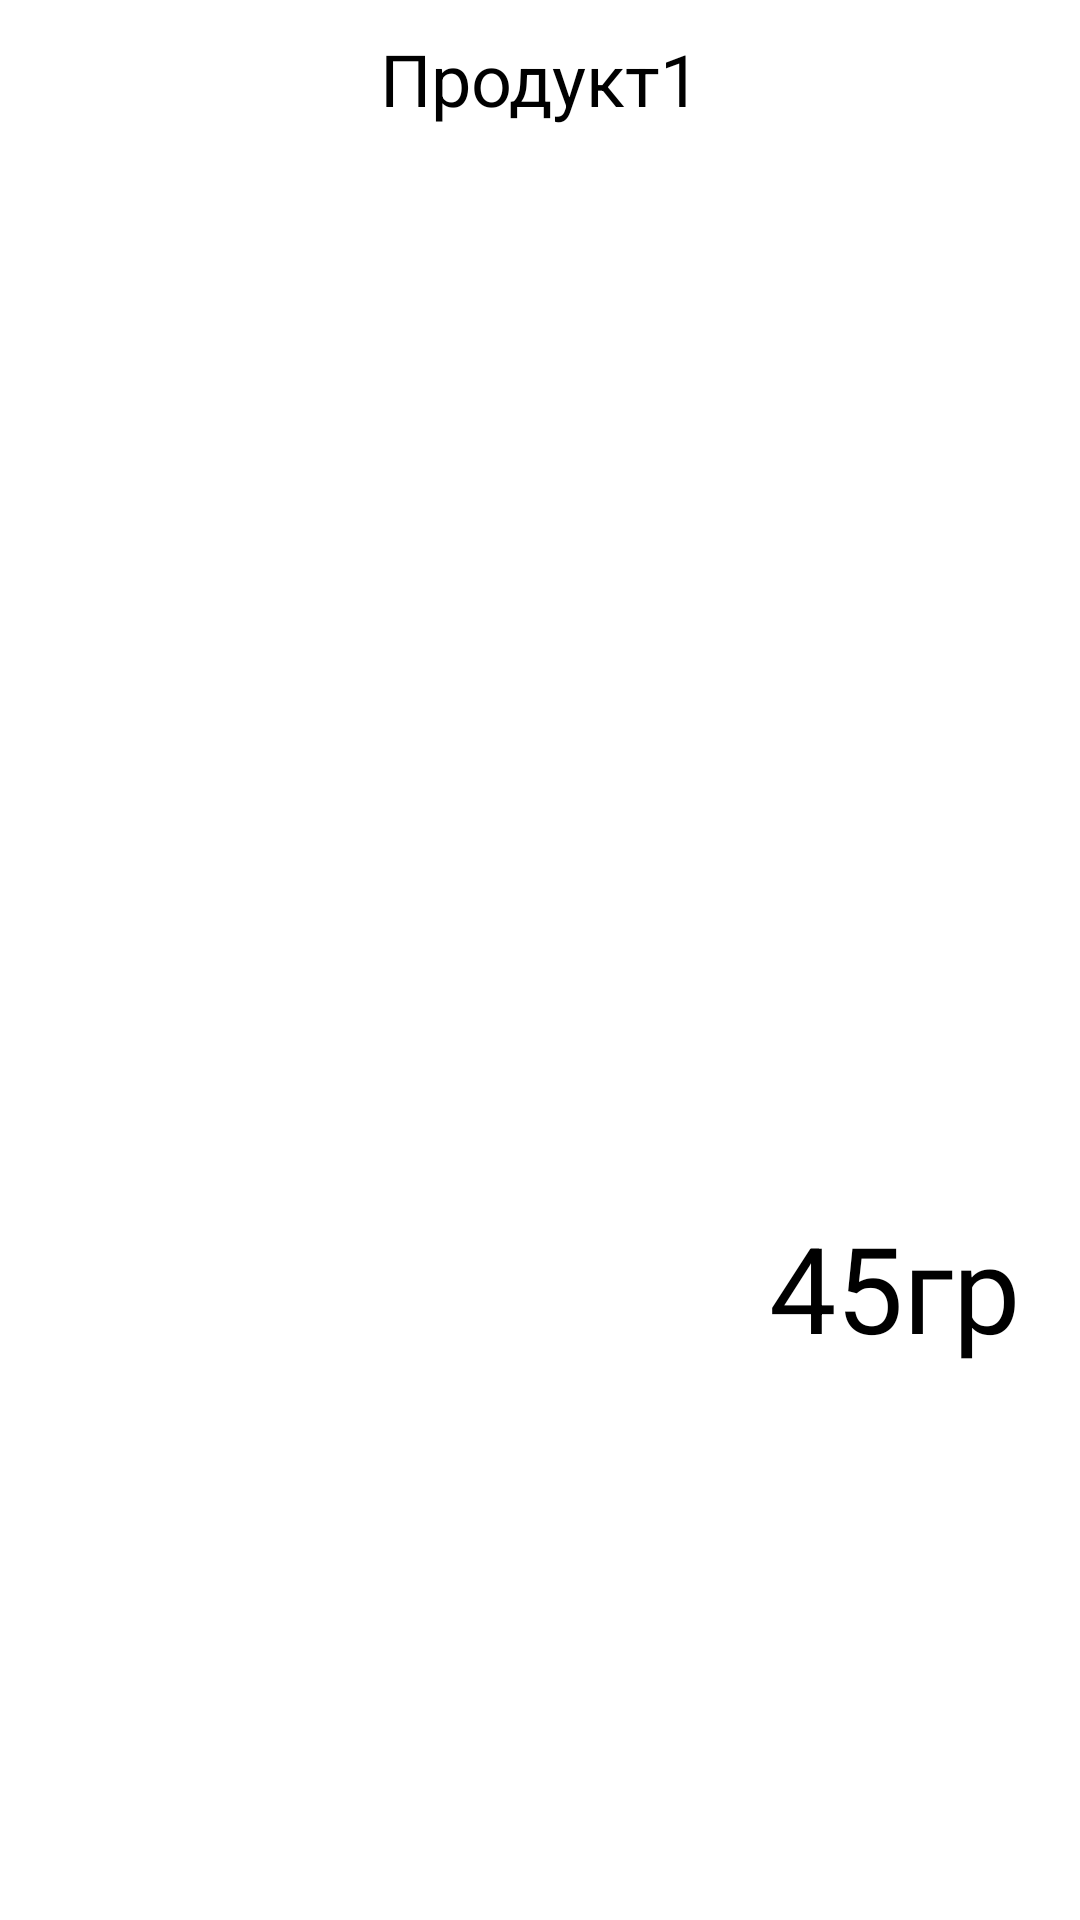

Reconstruct the res/layout file that produces this screen, plus the resources it refers to.
<!-- AndroidManifest.xml: activity theme Theme.Sravivatel -->
<!-- res/layout/product_info.xml -->
<?xml version="1.0" encoding="utf-8"?>
<androidx.constraintlayout.widget.ConstraintLayout xmlns:android="http://schemas.android.com/apk/res/android"
    xmlns:app="http://schemas.android.com/apk/res-auto"
    xmlns:tools="http://schemas.android.com/tools"
    android:layout_width="match_parent"
    android:layout_height="match_parent"
    android:padding="10dp"
    android:background="#FFFFFF"
    android:backgroundTint="#FFFFFF">

    <TextView
        android:id="@+id/product_in_list_name"
        android:layout_width="wrap_content"
        android:layout_height="wrap_content"
        android:text="Продукт1"

        android:textColor="#000000"
        android:textSize="24sp"
        app:layout_constraintEnd_toEndOf="parent"
        app:layout_constraintStart_toStartOf="parent"
        app:layout_constraintTop_toTopOf="parent" />

    <ImageView
        android:id="@+id/category_image"
        android:layout_width="300dp"
        android:layout_height="300dp"
        android:layout_marginTop="40dp"
        app:layout_constraintEnd_toEndOf="parent"

        app:layout_constraintStart_toStartOf="parent"
        app:layout_constraintTop_toBottomOf="@+id/product_in_list_name"
        tools:srcCompat="@tools:sample/avatars" />

    <TextView
        android:id="@+id/product_in_list_weight"
        android:layout_width="wrap_content"
        android:layout_height="wrap_content"
        android:layout_marginTop="20dp"
        android:layout_marginEnd="10dp"
        android:text="45гр"
        android:textColor="#000000"
        android:textSize="40dp"
        app:layout_constraintEnd_toEndOf="parent"
        app:layout_constraintTop_toBottomOf="@+id/category_image" />

    <androidx.recyclerview.widget.RecyclerView
        android:id="@+id/product_info_recyclerView_prices"
        android:layout_width="303dp"
        android:layout_height="196dp"
        android:layout_marginTop="100dp"
        app:layout_constraintStart_toStartOf="parent"
        app:layout_constraintTop_toBottomOf="@+id/category_image" />

</androidx.constraintlayout.widget.ConstraintLayout>
<!-- resources referenced by this layout -->
<resources>
  <style name="Theme.Sravivatel" parent="Base.Theme.Sravivatel" />
  <style name="Base.Theme.Sravivatel" parent="Theme.MaterialComponents.DayNight.NoActionBar">
          
          
      </style>
</resources>
